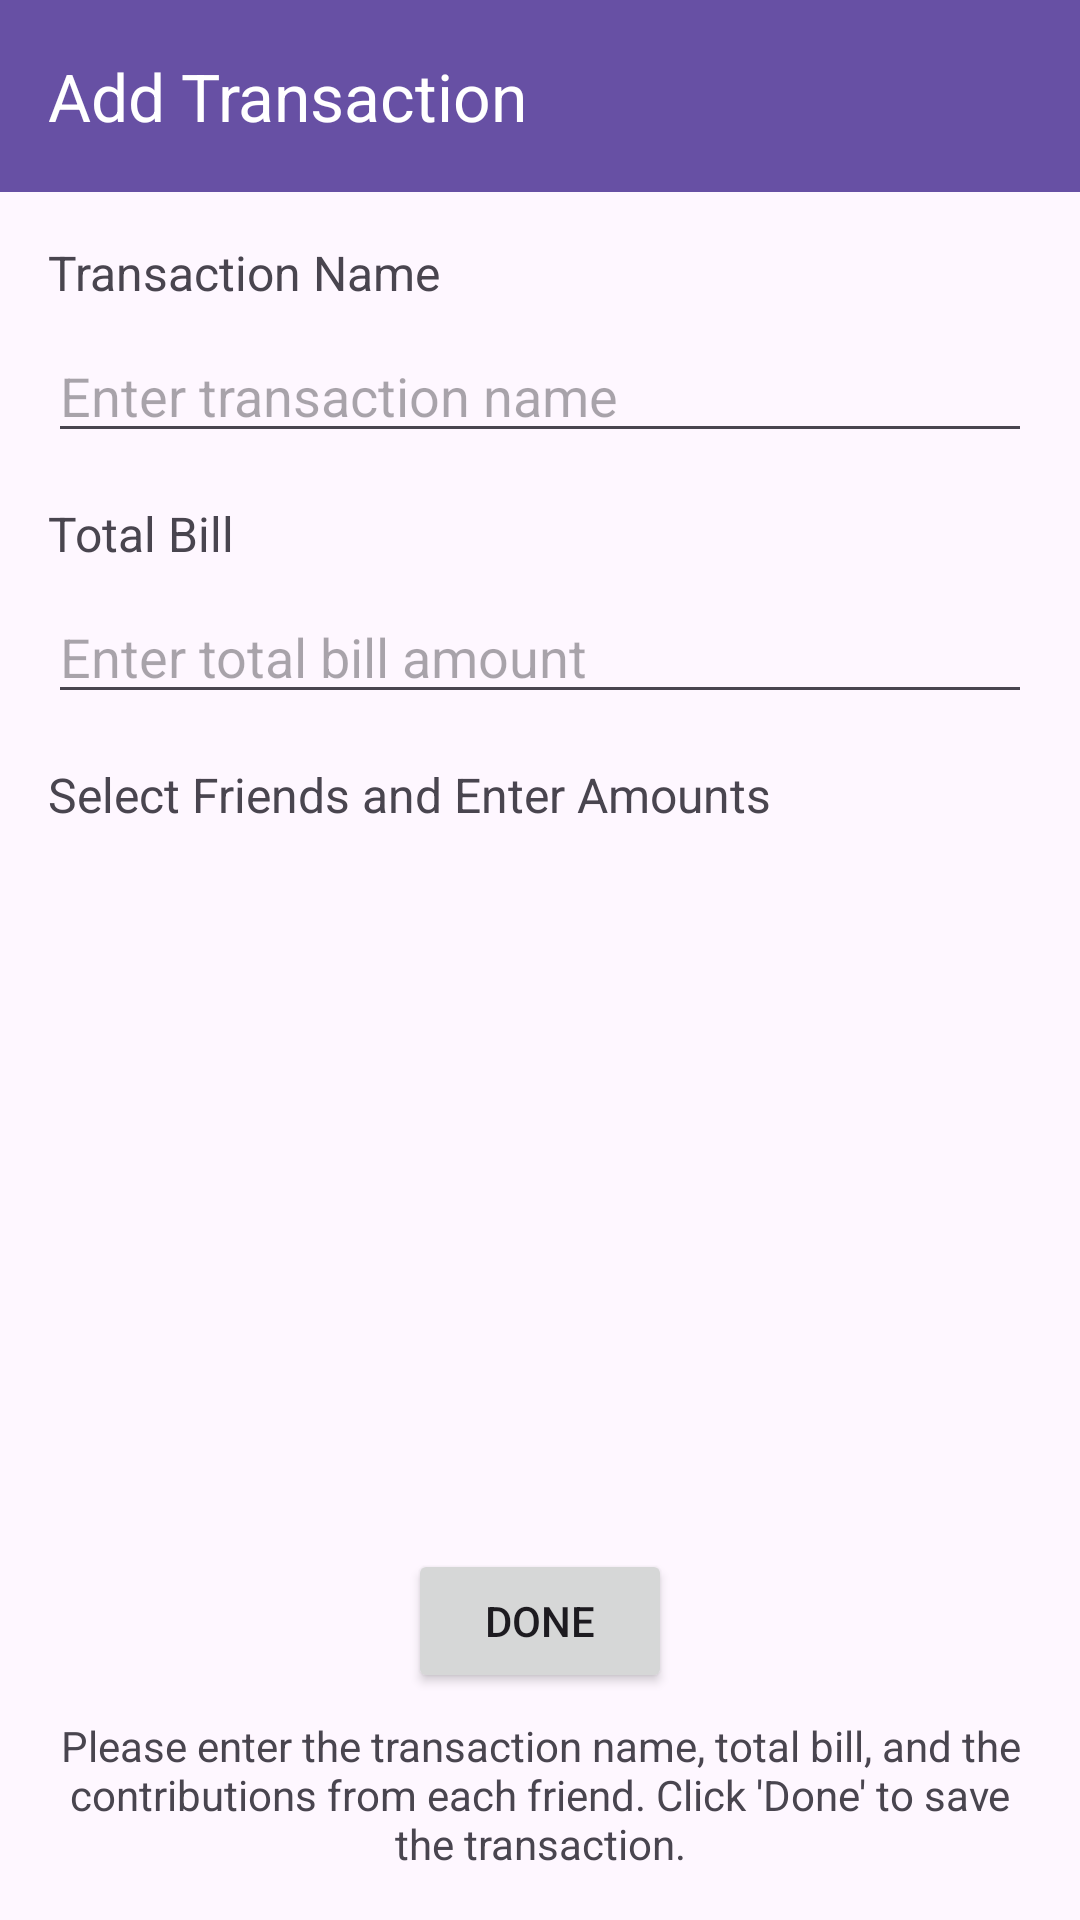

Write the Android layout XML for this screen, with the resource values it uses.
<!-- AndroidManifest.xml: application theme Theme.MuliLabs -->
<!-- res/layout/activity_add_transaction.xml -->
<?xml version="1.0" encoding="utf-8"?>
<androidx.constraintlayout.widget.ConstraintLayout xmlns:android="http://schemas.android.com/apk/res/android"
    xmlns:app="http://schemas.android.com/apk/res-auto"
    xmlns:tools="http://schemas.android.com/tools"
    android:layout_width="match_parent"
    android:layout_height="match_parent"
    tools:context=".AddTransactionActivity">

    <androidx.appcompat.widget.Toolbar
        android:id="@+id/toolbar"
        android:layout_width="match_parent"
        android:layout_height="wrap_content"
        android:background="?attr/colorPrimary"
        android:minHeight="?attr/actionBarSize"
        android:theme="?attr/actionBarTheme"
        app:title="Add Transaction"
        app:titleTextColor="#FFFFFF" />

    <TextView
        android:id="@+id/transactionNameLabel"
        android:layout_width="wrap_content"
        android:layout_height="wrap_content"
        android:text="Transaction Name"
        android:textSize="16sp"
        app:layout_constraintStart_toStartOf="parent"
        app:layout_constraintTop_toBottomOf="@id/toolbar"
        android:layout_marginTop="16dp"
        android:layout_marginStart="16dp" />

    <EditText
        android:id="@+id/transactionNameInput"
        android:layout_width="0dp"
        android:layout_height="wrap_content"
        android:hint="Enter transaction name"
        app:layout_constraintEnd_toEndOf="parent"
        app:layout_constraintStart_toStartOf="parent"
        app:layout_constraintTop_toBottomOf="@id/transactionNameLabel"
        android:layout_marginTop="8dp"
        android:layout_marginStart="16dp"
        android:layout_marginEnd="16dp" />

    <TextView
        android:id="@+id/totalBillLabel"
        android:layout_width="wrap_content"
        android:layout_height="wrap_content"
        android:text="Total Bill"
        android:textSize="16sp"
        app:layout_constraintStart_toStartOf="parent"
        app:layout_constraintTop_toBottomOf="@id/transactionNameInput"
        android:layout_marginTop="16dp"
        android:layout_marginStart="16dp" />

    <EditText
        android:id="@+id/totalBillInput"
        android:layout_width="0dp"
        android:layout_height="wrap_content"
        android:hint="Enter total bill amount"
        app:layout_constraintEnd_toEndOf="parent"
        app:layout_constraintStart_toStartOf="parent"
        app:layout_constraintTop_toBottomOf="@id/totalBillLabel"
        android:layout_marginTop="8dp"
        android:layout_marginStart="16dp"
        android:layout_marginEnd="16dp" />

    <TextView
        android:id="@+id/friendsListLabel"
        android:layout_width="wrap_content"
        android:layout_height="wrap_content"
        android:text="Select Friends and Enter Amounts"
        android:textSize="16sp"
        app:layout_constraintStart_toStartOf="parent"
        app:layout_constraintTop_toBottomOf="@id/totalBillInput"
        android:layout_marginTop="16dp"
        android:layout_marginStart="16dp" />

    <LinearLayout
        android:id="@+id/friendsListLayout"
        android:layout_width="0dp"
        android:layout_height="0dp"
        android:orientation="vertical"
        app:layout_constraintTop_toBottomOf="@id/friendsListLabel"
        app:layout_constraintBottom_toTopOf="@id/addTransactionButton"
        app:layout_constraintStart_toStartOf="parent"
        app:layout_constraintEnd_toEndOf="parent"
        android:layout_marginStart="16dp"
        android:layout_marginEnd="16dp"
        android:layout_marginBottom="4dp" />

    <Button
        android:id="@+id/addTransactionButton"
        android:layout_width="wrap_content"
        android:layout_height="wrap_content"
        android:text="Done"
        app:layout_constraintBottom_toTopOf="@+id/guideText"
        app:layout_constraintEnd_toEndOf="parent"
        app:layout_constraintStart_toStartOf="parent"
        android:layout_marginBottom="8dp" />

    <TextView
        android:id="@+id/guideText"
        android:layout_width="0dp"
        android:layout_height="wrap_content"
        android:text="Please enter the transaction name, total bill, and the contributions from each friend. Click 'Done' to save the transaction."
        android:textAlignment="center"
        android:textSize="14sp"
        app:layout_constraintStart_toStartOf="parent"
        app:layout_constraintEnd_toEndOf="parent"
        app:layout_constraintBottom_toBottomOf="parent"
        android:layout_margin="16dp" />

</androidx.constraintlayout.widget.ConstraintLayout>
<!-- resources referenced by this layout -->
<resources>
  <style name="Theme.MuliLabs" parent="Base.Theme.MuliLabs" />
  <style name="Base.Theme.MuliLabs" parent="Theme.Material3.DayNight.NoActionBar">
          
          
      </style>
</resources>
